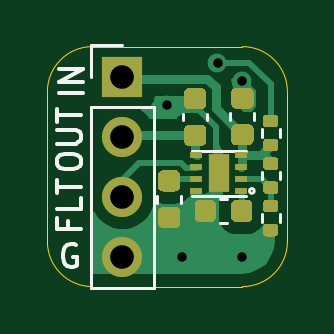
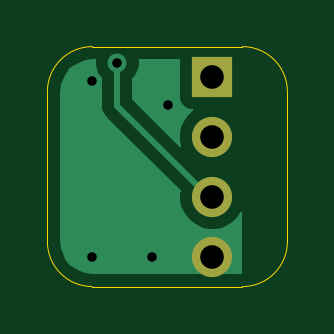
Circuit board: 11 layer files. Board 10.2 x 10.2 mm.
- bottom_copper: TPS2595x1_Breakout-B_Cu.gbl (5639 bytes)
- bottom_mask: TPS2595x1_Breakout-B_Mask.gbs (682 bytes)
- paste: TPS2595x1_Breakout-B_Paste.gbp (507 bytes)
- bottom_silk: TPS2595x1_Breakout-B_SilkS.gbo (685 bytes)
- outline: TPS2595x1_Breakout-Edge_Cuts.gm1 (1061 bytes)
- top_copper: TPS2595x1_Breakout-F_Cu.gtl (16922 bytes)
- top_mask: TPS2595x1_Breakout-F_Mask.gts (5840 bytes)
- paste: TPS2595x1_Breakout-F_Paste.gtp (5665 bytes)
- top_silk: TPS2595x1_Breakout-F_SilkS.gto (8828 bytes)
- drill: TPS2595x1_Breakout-NPTH.drl (275 bytes)
- drill: TPS2595x1_Breakout-PTH.drl (435 bytes)

=== bottom_copper: TPS2595x1_Breakout-B_Cu.gbl ===
G04 #@! TF.GenerationSoftware,KiCad,Pcbnew,(5.1.10)-1*
G04 #@! TF.CreationDate,2021-12-13T17:09:35-08:00*
G04 #@! TF.ProjectId,TPS2595x1_Breakout,54505332-3539-4357-9831-5f427265616b,rev?*
G04 #@! TF.SameCoordinates,Original*
G04 #@! TF.FileFunction,Copper,L2,Bot*
G04 #@! TF.FilePolarity,Positive*
%FSLAX46Y46*%
G04 Gerber Fmt 4.6, Leading zero omitted, Abs format (unit mm)*
G04 Created by KiCad (PCBNEW (5.1.10)-1) date 2021-12-13 17:09:35*
%MOMM*%
%LPD*%
G01*
G04 APERTURE LIST*
G04 #@! TA.AperFunction,ComponentPad*
%ADD10O,1.700000X1.700000*%
G04 #@! TD*
G04 #@! TA.AperFunction,ComponentPad*
%ADD11R,1.700000X1.700000*%
G04 #@! TD*
G04 #@! TA.AperFunction,ViaPad*
%ADD12C,0.800000*%
G04 #@! TD*
G04 #@! TA.AperFunction,Conductor*
%ADD13C,0.250000*%
G04 #@! TD*
G04 #@! TA.AperFunction,Conductor*
%ADD14C,0.100000*%
G04 #@! TD*
G04 APERTURE END LIST*
D10*
X134620000Y-113030000D03*
X134620000Y-110490000D03*
X134620000Y-107950000D03*
D11*
X134620000Y-105410000D03*
D12*
X137160000Y-113030000D03*
X139700000Y-113030000D03*
X136500000Y-106600000D03*
X139700000Y-105600000D03*
X138645758Y-104829793D03*
D13*
X138645758Y-106654242D02*
X138645758Y-104829793D01*
X134700000Y-110600000D02*
X138645758Y-106654242D01*
D14*
X139956237Y-104750920D02*
X140202708Y-104825335D01*
X140430037Y-104946207D01*
X140629554Y-105108929D01*
X140793671Y-105307311D01*
X140916126Y-105533790D01*
X140992260Y-105779738D01*
X141022000Y-106062691D01*
X141022001Y-112366473D01*
X140994080Y-112651237D01*
X140919666Y-112897706D01*
X140798792Y-113125038D01*
X140636069Y-113324555D01*
X140437686Y-113488673D01*
X140211215Y-113611125D01*
X139965261Y-113687260D01*
X139682309Y-113717000D01*
X133400000Y-113717000D01*
X133400000Y-111198475D01*
X133526335Y-111387548D01*
X133722452Y-111583665D01*
X133953062Y-111737754D01*
X134209301Y-111843892D01*
X134481324Y-111898000D01*
X134758676Y-111898000D01*
X135030699Y-111843892D01*
X135286938Y-111737754D01*
X135517548Y-111583665D01*
X135713665Y-111387548D01*
X135867754Y-111156938D01*
X135973892Y-110900699D01*
X136028000Y-110628676D01*
X136028000Y-110351324D01*
X136009183Y-110256724D01*
X139104998Y-107160910D01*
X139131047Y-107139532D01*
X139152426Y-107113482D01*
X139152432Y-107113476D01*
X139216398Y-107035533D01*
X139216399Y-107035532D01*
X139279820Y-106916879D01*
X139318875Y-106788133D01*
X139328758Y-106687788D01*
X139328758Y-106687779D01*
X139332061Y-106654243D01*
X139328758Y-106620707D01*
X139328758Y-105501609D01*
X139389885Y-105440482D01*
X139494726Y-105283576D01*
X139566942Y-105109231D01*
X139603758Y-104924148D01*
X139603758Y-104735438D01*
X139601284Y-104723000D01*
X139671483Y-104723000D01*
X139956237Y-104750920D01*
G04 #@! TA.AperFunction,Conductor*
G36*
X139956237Y-104750920D02*
G01*
X140202708Y-104825335D01*
X140430037Y-104946207D01*
X140629554Y-105108929D01*
X140793671Y-105307311D01*
X140916126Y-105533790D01*
X140992260Y-105779738D01*
X141022000Y-106062691D01*
X141022001Y-112366473D01*
X140994080Y-112651237D01*
X140919666Y-112897706D01*
X140798792Y-113125038D01*
X140636069Y-113324555D01*
X140437686Y-113488673D01*
X140211215Y-113611125D01*
X139965261Y-113687260D01*
X139682309Y-113717000D01*
X133400000Y-113717000D01*
X133400000Y-111198475D01*
X133526335Y-111387548D01*
X133722452Y-111583665D01*
X133953062Y-111737754D01*
X134209301Y-111843892D01*
X134481324Y-111898000D01*
X134758676Y-111898000D01*
X135030699Y-111843892D01*
X135286938Y-111737754D01*
X135517548Y-111583665D01*
X135713665Y-111387548D01*
X135867754Y-111156938D01*
X135973892Y-110900699D01*
X136028000Y-110628676D01*
X136028000Y-110351324D01*
X136009183Y-110256724D01*
X139104998Y-107160910D01*
X139131047Y-107139532D01*
X139152426Y-107113482D01*
X139152432Y-107113476D01*
X139216398Y-107035533D01*
X139216399Y-107035532D01*
X139279820Y-106916879D01*
X139318875Y-106788133D01*
X139328758Y-106687788D01*
X139328758Y-106687779D01*
X139332061Y-106654243D01*
X139328758Y-106620707D01*
X139328758Y-105501609D01*
X139389885Y-105440482D01*
X139494726Y-105283576D01*
X139566942Y-105109231D01*
X139603758Y-104924148D01*
X139603758Y-104735438D01*
X139601284Y-104723000D01*
X139671483Y-104723000D01*
X139956237Y-104750920D01*
G37*
G04 #@! TD.AperFunction*
X137687758Y-104735438D02*
X137687758Y-104924148D01*
X137724574Y-105109231D01*
X137796790Y-105283576D01*
X137901631Y-105440482D01*
X137962759Y-105501610D01*
X137962758Y-106371334D01*
X135974016Y-108360077D01*
X136028000Y-108088676D01*
X136028000Y-107811324D01*
X135973892Y-107539301D01*
X135867754Y-107283062D01*
X135713665Y-107052452D01*
X135517548Y-106856335D01*
X135464215Y-106820699D01*
X135470000Y-106820699D01*
X135579387Y-106809925D01*
X135684570Y-106778018D01*
X135781508Y-106726204D01*
X135866474Y-106656474D01*
X135936204Y-106571508D01*
X135988018Y-106474570D01*
X136019925Y-106369387D01*
X136030699Y-106260000D01*
X136030699Y-104723000D01*
X137690232Y-104723000D01*
X137687758Y-104735438D01*
G04 #@! TA.AperFunction,Conductor*
G36*
X137687758Y-104735438D02*
G01*
X137687758Y-104924148D01*
X137724574Y-105109231D01*
X137796790Y-105283576D01*
X137901631Y-105440482D01*
X137962759Y-105501610D01*
X137962758Y-106371334D01*
X135974016Y-108360077D01*
X136028000Y-108088676D01*
X136028000Y-107811324D01*
X135973892Y-107539301D01*
X135867754Y-107283062D01*
X135713665Y-107052452D01*
X135517548Y-106856335D01*
X135464215Y-106820699D01*
X135470000Y-106820699D01*
X135579387Y-106809925D01*
X135684570Y-106778018D01*
X135781508Y-106726204D01*
X135866474Y-106656474D01*
X135936204Y-106571508D01*
X135988018Y-106474570D01*
X136019925Y-106369387D01*
X136030699Y-106260000D01*
X136030699Y-104723000D01*
X137690232Y-104723000D01*
X137687758Y-104735438D01*
G37*
G04 #@! TD.AperFunction*
M02*

=== bottom_mask: TPS2595x1_Breakout-B_Mask.gbs ===
G04 #@! TF.GenerationSoftware,KiCad,Pcbnew,(5.1.10)-1*
G04 #@! TF.CreationDate,2021-12-13T17:09:35-08:00*
G04 #@! TF.ProjectId,TPS2595x1_Breakout,54505332-3539-4357-9831-5f427265616b,rev?*
G04 #@! TF.SameCoordinates,Original*
G04 #@! TF.FileFunction,Soldermask,Bot*
G04 #@! TF.FilePolarity,Negative*
%FSLAX46Y46*%
G04 Gerber Fmt 4.6, Leading zero omitted, Abs format (unit mm)*
G04 Created by KiCad (PCBNEW (5.1.10)-1) date 2021-12-13 17:09:35*
%MOMM*%
%LPD*%
G01*
G04 APERTURE LIST*
%ADD10O,1.700000X1.700000*%
%ADD11R,1.700000X1.700000*%
G04 APERTURE END LIST*
D10*
X134620000Y-113030000D03*
X134620000Y-110490000D03*
X134620000Y-107950000D03*
D11*
X134620000Y-105410000D03*
M02*

=== paste: TPS2595x1_Breakout-B_Paste.gbp ===
G04 #@! TF.GenerationSoftware,KiCad,Pcbnew,(5.1.10)-1*
G04 #@! TF.CreationDate,2021-12-13T17:09:35-08:00*
G04 #@! TF.ProjectId,TPS2595x1_Breakout,54505332-3539-4357-9831-5f427265616b,rev?*
G04 #@! TF.SameCoordinates,Original*
G04 #@! TF.FileFunction,Paste,Bot*
G04 #@! TF.FilePolarity,Positive*
%FSLAX46Y46*%
G04 Gerber Fmt 4.6, Leading zero omitted, Abs format (unit mm)*
G04 Created by KiCad (PCBNEW (5.1.10)-1) date 2021-12-13 17:09:35*
%MOMM*%
%LPD*%
G01*
G04 APERTURE LIST*
G04 APERTURE END LIST*
M02*

=== bottom_silk: TPS2595x1_Breakout-B_SilkS.gbo ===
G04 #@! TF.GenerationSoftware,KiCad,Pcbnew,(5.1.10)-1*
G04 #@! TF.CreationDate,2021-12-13T17:09:35-08:00*
G04 #@! TF.ProjectId,TPS2595x1_Breakout,54505332-3539-4357-9831-5f427265616b,rev?*
G04 #@! TF.SameCoordinates,Original*
G04 #@! TF.FileFunction,Legend,Bot*
G04 #@! TF.FilePolarity,Positive*
%FSLAX46Y46*%
G04 Gerber Fmt 4.6, Leading zero omitted, Abs format (unit mm)*
G04 Created by KiCad (PCBNEW (5.1.10)-1) date 2021-12-13 17:09:35*
%MOMM*%
%LPD*%
G01*
G04 APERTURE LIST*
%ADD10O,1.700000X1.700000*%
%ADD11R,1.700000X1.700000*%
G04 APERTURE END LIST*
%LPC*%
D10*
X134620000Y-113030000D03*
X134620000Y-110490000D03*
X134620000Y-107950000D03*
D11*
X134620000Y-105410000D03*
M02*

=== outline: TPS2595x1_Breakout-Edge_Cuts.gm1 ===
G04 #@! TF.GenerationSoftware,KiCad,Pcbnew,(5.1.10)-1*
G04 #@! TF.CreationDate,2021-12-13T17:09:35-08:00*
G04 #@! TF.ProjectId,TPS2595x1_Breakout,54505332-3539-4357-9831-5f427265616b,rev?*
G04 #@! TF.SameCoordinates,Original*
G04 #@! TF.FileFunction,Profile,NP*
%FSLAX46Y46*%
G04 Gerber Fmt 4.6, Leading zero omitted, Abs format (unit mm)*
G04 Created by KiCad (PCBNEW (5.1.10)-1) date 2021-12-13 17:09:35*
%MOMM*%
%LPD*%
G01*
G04 APERTURE LIST*
G04 #@! TA.AperFunction,Profile*
%ADD10C,0.050000*%
G04 #@! TD*
G04 APERTURE END LIST*
D10*
X131445000Y-106045000D02*
X131445000Y-112395000D01*
X139700000Y-104140000D02*
G75*
G02*
X141605000Y-106045000I0J-1905000D01*
G01*
X141605000Y-112395000D02*
G75*
G02*
X139700000Y-114300000I-1905000J0D01*
G01*
X133350000Y-114300000D02*
G75*
G02*
X131445000Y-112395000I0J1905000D01*
G01*
X131445000Y-106045000D02*
G75*
G02*
X133350000Y-104140000I1905000J0D01*
G01*
X139700000Y-114300000D02*
X133350000Y-114300000D01*
X141605000Y-106045000D02*
X141605000Y-112395000D01*
X133350000Y-104140000D02*
X139700000Y-104140000D01*
M02*

=== top_copper: TPS2595x1_Breakout-F_Cu.gtl (16922 bytes, source omitted) ===
=== top_mask: TPS2595x1_Breakout-F_Mask.gts ===
G04 #@! TF.GenerationSoftware,KiCad,Pcbnew,(5.1.10)-1*
G04 #@! TF.CreationDate,2021-12-13T17:09:35-08:00*
G04 #@! TF.ProjectId,TPS2595x1_Breakout,54505332-3539-4357-9831-5f427265616b,rev?*
G04 #@! TF.SameCoordinates,Original*
G04 #@! TF.FileFunction,Soldermask,Top*
G04 #@! TF.FilePolarity,Negative*
%FSLAX46Y46*%
G04 Gerber Fmt 4.6, Leading zero omitted, Abs format (unit mm)*
G04 Created by KiCad (PCBNEW (5.1.10)-1) date 2021-12-13 17:09:35*
%MOMM*%
%LPD*%
G01*
G04 APERTURE LIST*
%ADD10R,0.900000X1.600000*%
%ADD11R,0.500000X0.250000*%
%ADD12O,1.700000X1.700000*%
%ADD13R,1.700000X1.700000*%
G04 APERTURE END LIST*
D10*
X138700000Y-109500000D03*
D11*
X137750000Y-110250000D03*
X137750000Y-109750000D03*
X137750000Y-109250000D03*
X137750000Y-108750000D03*
X139650000Y-108750000D03*
X139650000Y-109250000D03*
X139650000Y-109750000D03*
X139650000Y-110250000D03*
G36*
G01*
X141085000Y-107560000D02*
X140715000Y-107560000D01*
G75*
G02*
X140580000Y-107425000I0J135000D01*
G01*
X140580000Y-107155000D01*
G75*
G02*
X140715000Y-107020000I135000J0D01*
G01*
X141085000Y-107020000D01*
G75*
G02*
X141220000Y-107155000I0J-135000D01*
G01*
X141220000Y-107425000D01*
G75*
G02*
X141085000Y-107560000I-135000J0D01*
G01*
G37*
G36*
G01*
X141085000Y-108580000D02*
X140715000Y-108580000D01*
G75*
G02*
X140580000Y-108445000I0J135000D01*
G01*
X140580000Y-108175000D01*
G75*
G02*
X140715000Y-108040000I135000J0D01*
G01*
X141085000Y-108040000D01*
G75*
G02*
X141220000Y-108175000I0J-135000D01*
G01*
X141220000Y-108445000D01*
G75*
G02*
X141085000Y-108580000I-135000J0D01*
G01*
G37*
G36*
G01*
X140715000Y-111640000D02*
X141085000Y-111640000D01*
G75*
G02*
X141220000Y-111775000I0J-135000D01*
G01*
X141220000Y-112045000D01*
G75*
G02*
X141085000Y-112180000I-135000J0D01*
G01*
X140715000Y-112180000D01*
G75*
G02*
X140580000Y-112045000I0J135000D01*
G01*
X140580000Y-111775000D01*
G75*
G02*
X140715000Y-111640000I135000J0D01*
G01*
G37*
G36*
G01*
X140715000Y-110620000D02*
X141085000Y-110620000D01*
G75*
G02*
X141220000Y-110755000I0J-135000D01*
G01*
X141220000Y-111025000D01*
G75*
G02*
X141085000Y-111160000I-135000J0D01*
G01*
X140715000Y-111160000D01*
G75*
G02*
X140580000Y-111025000I0J135000D01*
G01*
X140580000Y-110755000D01*
G75*
G02*
X140715000Y-110620000I135000J0D01*
G01*
G37*
G36*
G01*
X140715000Y-109840000D02*
X141085000Y-109840000D01*
G75*
G02*
X141220000Y-109975000I0J-135000D01*
G01*
X141220000Y-110245000D01*
G75*
G02*
X141085000Y-110380000I-135000J0D01*
G01*
X140715000Y-110380000D01*
G75*
G02*
X140580000Y-110245000I0J135000D01*
G01*
X140580000Y-109975000D01*
G75*
G02*
X140715000Y-109840000I135000J0D01*
G01*
G37*
G36*
G01*
X140715000Y-108820000D02*
X141085000Y-108820000D01*
G75*
G02*
X141220000Y-108955000I0J-135000D01*
G01*
X141220000Y-109225000D01*
G75*
G02*
X141085000Y-109360000I-135000J0D01*
G01*
X140715000Y-109360000D01*
G75*
G02*
X140580000Y-109225000I0J135000D01*
G01*
X140580000Y-108955000D01*
G75*
G02*
X140715000Y-108820000I135000J0D01*
G01*
G37*
D12*
X134620000Y-113030000D03*
X134620000Y-110490000D03*
X134620000Y-107950000D03*
D13*
X134620000Y-105410000D03*
G36*
G01*
X137950000Y-106800000D02*
X137450000Y-106800000D01*
G75*
G02*
X137225000Y-106575000I0J225000D01*
G01*
X137225000Y-106125000D01*
G75*
G02*
X137450000Y-105900000I225000J0D01*
G01*
X137950000Y-105900000D01*
G75*
G02*
X138175000Y-106125000I0J-225000D01*
G01*
X138175000Y-106575000D01*
G75*
G02*
X137950000Y-106800000I-225000J0D01*
G01*
G37*
G36*
G01*
X137950000Y-108350000D02*
X137450000Y-108350000D01*
G75*
G02*
X137225000Y-108125000I0J225000D01*
G01*
X137225000Y-107675000D01*
G75*
G02*
X137450000Y-107450000I225000J0D01*
G01*
X137950000Y-107450000D01*
G75*
G02*
X138175000Y-107675000I0J-225000D01*
G01*
X138175000Y-108125000D01*
G75*
G02*
X137950000Y-108350000I-225000J0D01*
G01*
G37*
G36*
G01*
X139950000Y-106775000D02*
X139450000Y-106775000D01*
G75*
G02*
X139225000Y-106550000I0J225000D01*
G01*
X139225000Y-106100000D01*
G75*
G02*
X139450000Y-105875000I225000J0D01*
G01*
X139950000Y-105875000D01*
G75*
G02*
X140175000Y-106100000I0J-225000D01*
G01*
X140175000Y-106550000D01*
G75*
G02*
X139950000Y-106775000I-225000J0D01*
G01*
G37*
G36*
G01*
X139950000Y-108325000D02*
X139450000Y-108325000D01*
G75*
G02*
X139225000Y-108100000I0J225000D01*
G01*
X139225000Y-107650000D01*
G75*
G02*
X139450000Y-107425000I225000J0D01*
G01*
X139950000Y-107425000D01*
G75*
G02*
X140175000Y-107650000I0J-225000D01*
G01*
X140175000Y-108100000D01*
G75*
G02*
X139950000Y-108325000I-225000J0D01*
G01*
G37*
G36*
G01*
X136350000Y-110925000D02*
X136850000Y-110925000D01*
G75*
G02*
X137075000Y-111150000I0J-225000D01*
G01*
X137075000Y-111600000D01*
G75*
G02*
X136850000Y-111825000I-225000J0D01*
G01*
X136350000Y-111825000D01*
G75*
G02*
X136125000Y-111600000I0J225000D01*
G01*
X136125000Y-111150000D01*
G75*
G02*
X136350000Y-110925000I225000J0D01*
G01*
G37*
G36*
G01*
X136350000Y-109375000D02*
X136850000Y-109375000D01*
G75*
G02*
X137075000Y-109600000I0J-225000D01*
G01*
X137075000Y-110050000D01*
G75*
G02*
X136850000Y-110275000I-225000J0D01*
G01*
X136350000Y-110275000D01*
G75*
G02*
X136125000Y-110050000I0J225000D01*
G01*
X136125000Y-109600000D01*
G75*
G02*
X136350000Y-109375000I225000J0D01*
G01*
G37*
G36*
G01*
X138575000Y-110850000D02*
X138575000Y-111350000D01*
G75*
G02*
X138350000Y-111575000I-225000J0D01*
G01*
X137900000Y-111575000D01*
G75*
G02*
X137675000Y-111350000I0J225000D01*
G01*
X137675000Y-110850000D01*
G75*
G02*
X137900000Y-110625000I225000J0D01*
G01*
X138350000Y-110625000D01*
G75*
G02*
X138575000Y-110850000I0J-225000D01*
G01*
G37*
G36*
G01*
X140125000Y-110850000D02*
X140125000Y-111350000D01*
G75*
G02*
X139900000Y-111575000I-225000J0D01*
G01*
X139450000Y-111575000D01*
G75*
G02*
X139225000Y-111350000I0J225000D01*
G01*
X139225000Y-110850000D01*
G75*
G02*
X139450000Y-110625000I225000J0D01*
G01*
X139900000Y-110625000D01*
G75*
G02*
X140125000Y-110850000I0J-225000D01*
G01*
G37*
M02*

=== paste: TPS2595x1_Breakout-F_Paste.gtp ===
G04 #@! TF.GenerationSoftware,KiCad,Pcbnew,(5.1.10)-1*
G04 #@! TF.CreationDate,2021-12-13T17:09:35-08:00*
G04 #@! TF.ProjectId,TPS2595x1_Breakout,54505332-3539-4357-9831-5f427265616b,rev?*
G04 #@! TF.SameCoordinates,Original*
G04 #@! TF.FileFunction,Paste,Top*
G04 #@! TF.FilePolarity,Positive*
%FSLAX46Y46*%
G04 Gerber Fmt 4.6, Leading zero omitted, Abs format (unit mm)*
G04 Created by KiCad (PCBNEW (5.1.10)-1) date 2021-12-13 17:09:35*
%MOMM*%
%LPD*%
G01*
G04 APERTURE LIST*
%ADD10R,0.900000X1.600000*%
%ADD11R,0.500000X0.250000*%
G04 APERTURE END LIST*
D10*
X138700000Y-109500000D03*
D11*
X137750000Y-110250000D03*
X137750000Y-109750000D03*
X137750000Y-109250000D03*
X137750000Y-108750000D03*
X139650000Y-108750000D03*
X139650000Y-109250000D03*
X139650000Y-109750000D03*
X139650000Y-110250000D03*
G36*
G01*
X141085000Y-107560000D02*
X140715000Y-107560000D01*
G75*
G02*
X140580000Y-107425000I0J135000D01*
G01*
X140580000Y-107155000D01*
G75*
G02*
X140715000Y-107020000I135000J0D01*
G01*
X141085000Y-107020000D01*
G75*
G02*
X141220000Y-107155000I0J-135000D01*
G01*
X141220000Y-107425000D01*
G75*
G02*
X141085000Y-107560000I-135000J0D01*
G01*
G37*
G36*
G01*
X141085000Y-108580000D02*
X140715000Y-108580000D01*
G75*
G02*
X140580000Y-108445000I0J135000D01*
G01*
X140580000Y-108175000D01*
G75*
G02*
X140715000Y-108040000I135000J0D01*
G01*
X141085000Y-108040000D01*
G75*
G02*
X141220000Y-108175000I0J-135000D01*
G01*
X141220000Y-108445000D01*
G75*
G02*
X141085000Y-108580000I-135000J0D01*
G01*
G37*
G36*
G01*
X140715000Y-111640000D02*
X141085000Y-111640000D01*
G75*
G02*
X141220000Y-111775000I0J-135000D01*
G01*
X141220000Y-112045000D01*
G75*
G02*
X141085000Y-112180000I-135000J0D01*
G01*
X140715000Y-112180000D01*
G75*
G02*
X140580000Y-112045000I0J135000D01*
G01*
X140580000Y-111775000D01*
G75*
G02*
X140715000Y-111640000I135000J0D01*
G01*
G37*
G36*
G01*
X140715000Y-110620000D02*
X141085000Y-110620000D01*
G75*
G02*
X141220000Y-110755000I0J-135000D01*
G01*
X141220000Y-111025000D01*
G75*
G02*
X141085000Y-111160000I-135000J0D01*
G01*
X140715000Y-111160000D01*
G75*
G02*
X140580000Y-111025000I0J135000D01*
G01*
X140580000Y-110755000D01*
G75*
G02*
X140715000Y-110620000I135000J0D01*
G01*
G37*
G36*
G01*
X140715000Y-109840000D02*
X141085000Y-109840000D01*
G75*
G02*
X141220000Y-109975000I0J-135000D01*
G01*
X141220000Y-110245000D01*
G75*
G02*
X141085000Y-110380000I-135000J0D01*
G01*
X140715000Y-110380000D01*
G75*
G02*
X140580000Y-110245000I0J135000D01*
G01*
X140580000Y-109975000D01*
G75*
G02*
X140715000Y-109840000I135000J0D01*
G01*
G37*
G36*
G01*
X140715000Y-108820000D02*
X141085000Y-108820000D01*
G75*
G02*
X141220000Y-108955000I0J-135000D01*
G01*
X141220000Y-109225000D01*
G75*
G02*
X141085000Y-109360000I-135000J0D01*
G01*
X140715000Y-109360000D01*
G75*
G02*
X140580000Y-109225000I0J135000D01*
G01*
X140580000Y-108955000D01*
G75*
G02*
X140715000Y-108820000I135000J0D01*
G01*
G37*
G36*
G01*
X137950000Y-106800000D02*
X137450000Y-106800000D01*
G75*
G02*
X137225000Y-106575000I0J225000D01*
G01*
X137225000Y-106125000D01*
G75*
G02*
X137450000Y-105900000I225000J0D01*
G01*
X137950000Y-105900000D01*
G75*
G02*
X138175000Y-106125000I0J-225000D01*
G01*
X138175000Y-106575000D01*
G75*
G02*
X137950000Y-106800000I-225000J0D01*
G01*
G37*
G36*
G01*
X137950000Y-108350000D02*
X137450000Y-108350000D01*
G75*
G02*
X137225000Y-108125000I0J225000D01*
G01*
X137225000Y-107675000D01*
G75*
G02*
X137450000Y-107450000I225000J0D01*
G01*
X137950000Y-107450000D01*
G75*
G02*
X138175000Y-107675000I0J-225000D01*
G01*
X138175000Y-108125000D01*
G75*
G02*
X137950000Y-108350000I-225000J0D01*
G01*
G37*
G36*
G01*
X139950000Y-106775000D02*
X139450000Y-106775000D01*
G75*
G02*
X139225000Y-106550000I0J225000D01*
G01*
X139225000Y-106100000D01*
G75*
G02*
X139450000Y-105875000I225000J0D01*
G01*
X139950000Y-105875000D01*
G75*
G02*
X140175000Y-106100000I0J-225000D01*
G01*
X140175000Y-106550000D01*
G75*
G02*
X139950000Y-106775000I-225000J0D01*
G01*
G37*
G36*
G01*
X139950000Y-108325000D02*
X139450000Y-108325000D01*
G75*
G02*
X139225000Y-108100000I0J225000D01*
G01*
X139225000Y-107650000D01*
G75*
G02*
X139450000Y-107425000I225000J0D01*
G01*
X139950000Y-107425000D01*
G75*
G02*
X140175000Y-107650000I0J-225000D01*
G01*
X140175000Y-108100000D01*
G75*
G02*
X139950000Y-108325000I-225000J0D01*
G01*
G37*
G36*
G01*
X136350000Y-110925000D02*
X136850000Y-110925000D01*
G75*
G02*
X137075000Y-111150000I0J-225000D01*
G01*
X137075000Y-111600000D01*
G75*
G02*
X136850000Y-111825000I-225000J0D01*
G01*
X136350000Y-111825000D01*
G75*
G02*
X136125000Y-111600000I0J225000D01*
G01*
X136125000Y-111150000D01*
G75*
G02*
X136350000Y-110925000I225000J0D01*
G01*
G37*
G36*
G01*
X136350000Y-109375000D02*
X136850000Y-109375000D01*
G75*
G02*
X137075000Y-109600000I0J-225000D01*
G01*
X137075000Y-110050000D01*
G75*
G02*
X136850000Y-110275000I-225000J0D01*
G01*
X136350000Y-110275000D01*
G75*
G02*
X136125000Y-110050000I0J225000D01*
G01*
X136125000Y-109600000D01*
G75*
G02*
X136350000Y-109375000I225000J0D01*
G01*
G37*
G36*
G01*
X138575000Y-110850000D02*
X138575000Y-111350000D01*
G75*
G02*
X138350000Y-111575000I-225000J0D01*
G01*
X137900000Y-111575000D01*
G75*
G02*
X137675000Y-111350000I0J225000D01*
G01*
X137675000Y-110850000D01*
G75*
G02*
X137900000Y-110625000I225000J0D01*
G01*
X138350000Y-110625000D01*
G75*
G02*
X138575000Y-110850000I0J-225000D01*
G01*
G37*
G36*
G01*
X140125000Y-110850000D02*
X140125000Y-111350000D01*
G75*
G02*
X139900000Y-111575000I-225000J0D01*
G01*
X139450000Y-111575000D01*
G75*
G02*
X139225000Y-111350000I0J225000D01*
G01*
X139225000Y-110850000D01*
G75*
G02*
X139450000Y-110625000I225000J0D01*
G01*
X139900000Y-110625000D01*
G75*
G02*
X140125000Y-110850000I0J-225000D01*
G01*
G37*
M02*

=== top_silk: TPS2595x1_Breakout-F_SilkS.gto (8828 bytes, source omitted) ===
=== drill: TPS2595x1_Breakout-NPTH.drl ===
M48
; DRILL file {KiCad (5.1.10)-1} date 12/13/21 17:09:43
; FORMAT={-:-/ absolute / metric / decimal}
; #@! TF.CreationDate,2021-12-13T17:09:43-08:00
; #@! TF.GenerationSoftware,Kicad,Pcbnew,(5.1.10)-1
; #@! TF.FileFunction,NonPlated,1,2,NPTH
FMAT,2
METRIC
%
G90
G05
T0
M30

=== drill: TPS2595x1_Breakout-PTH.drl ===
M48
; DRILL file {KiCad (5.1.10)-1} date 12/13/21 17:09:43
; FORMAT={-:-/ absolute / metric / decimal}
; #@! TF.CreationDate,2021-12-13T17:09:43-08:00
; #@! TF.GenerationSoftware,Kicad,Pcbnew,(5.1.10)-1
; #@! TF.FileFunction,Plated,1,2,PTH
FMAT,2
METRIC
T1C0.400
T2C1.000
%
G90
G05
T1
X136.5Y-106.6
X137.16Y-113.03
X138.646Y-104.83
X139.7Y-105.6
X139.7Y-113.03
T2
X134.62Y-105.41
X134.62Y-107.95
X134.62Y-110.49
X134.62Y-113.03
T0
M30

